Photos from the image-classification dataset "Door_detection" in the GitHub repository heenaharwani123-eng/Door_detection. Its 2 classes are: empty, full.

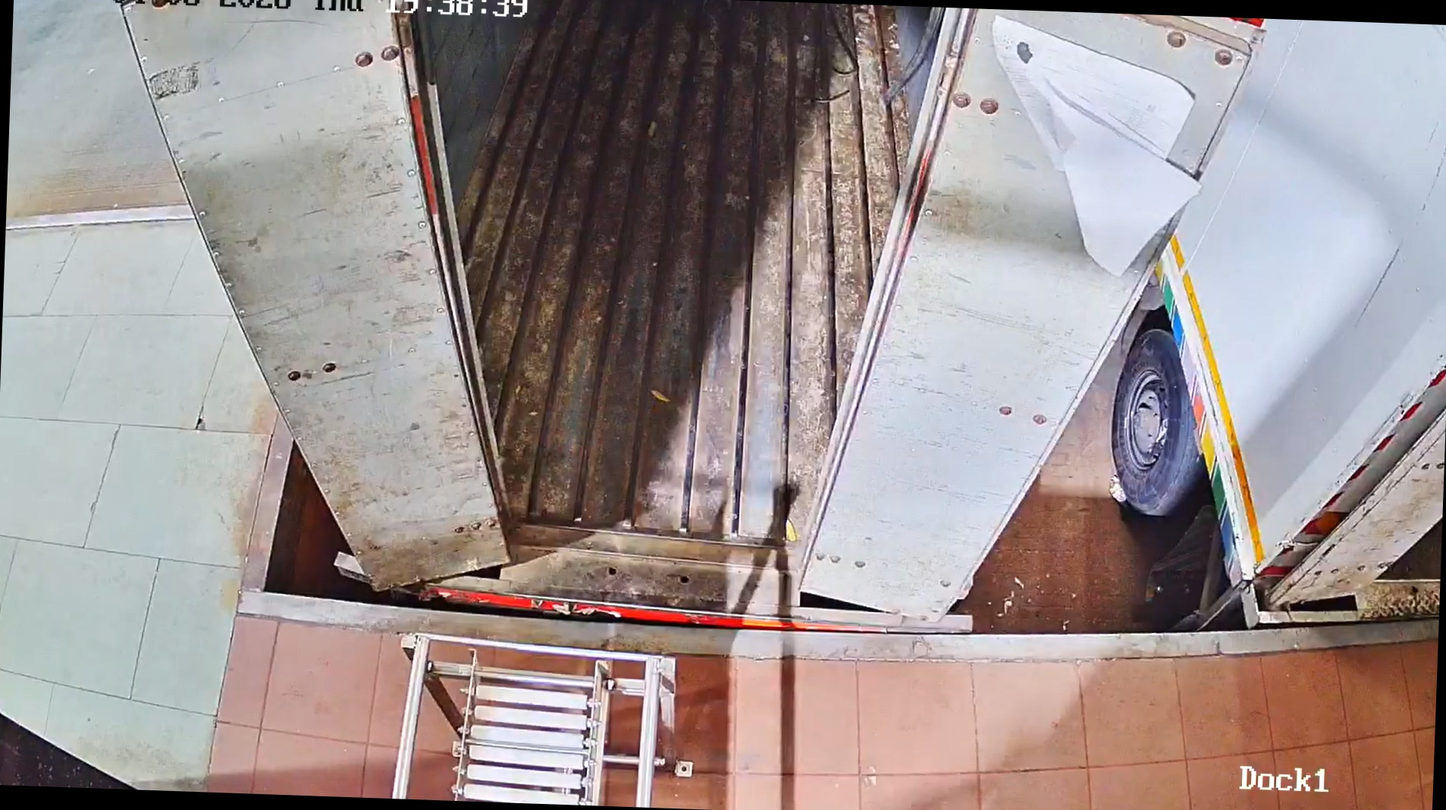
Label: empty

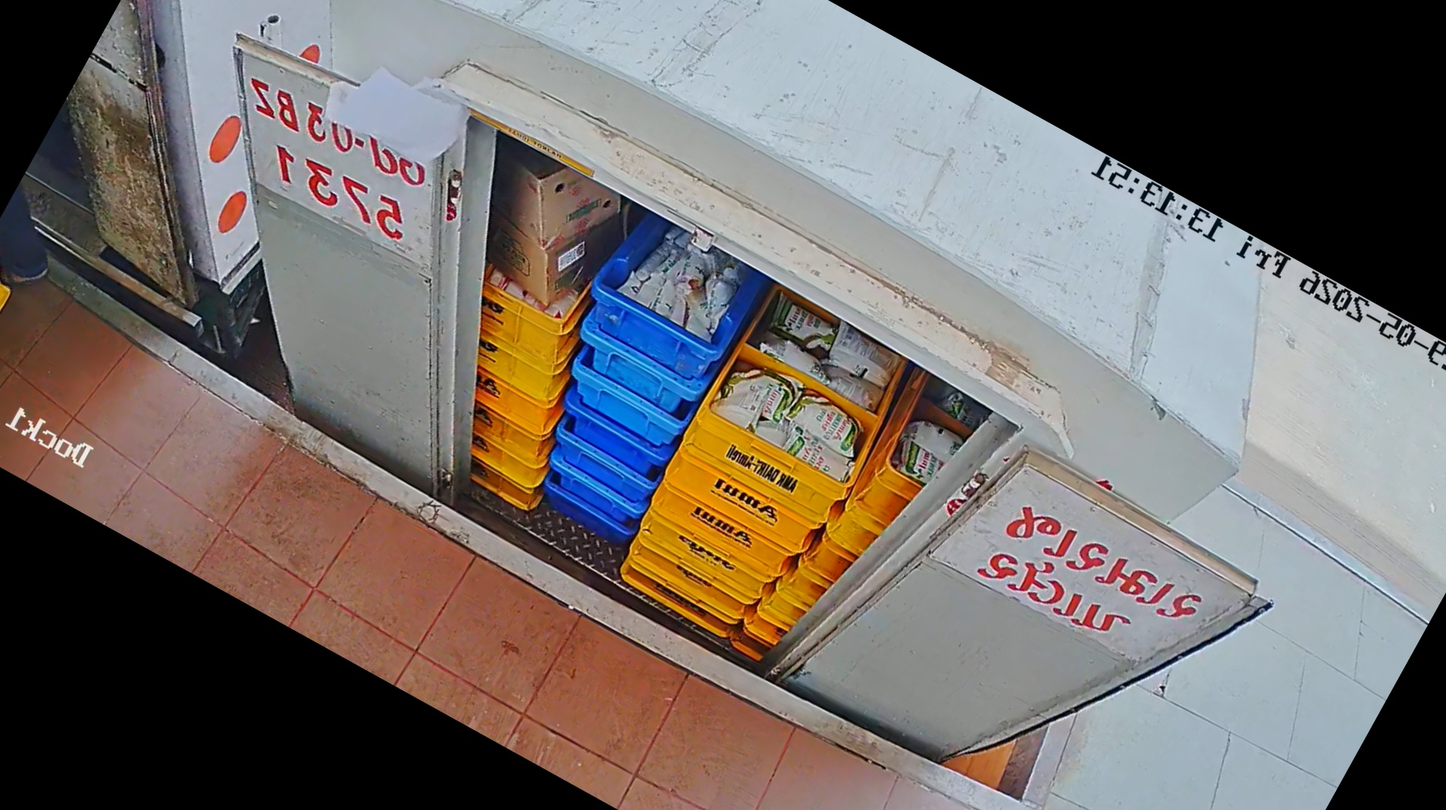
Label: full

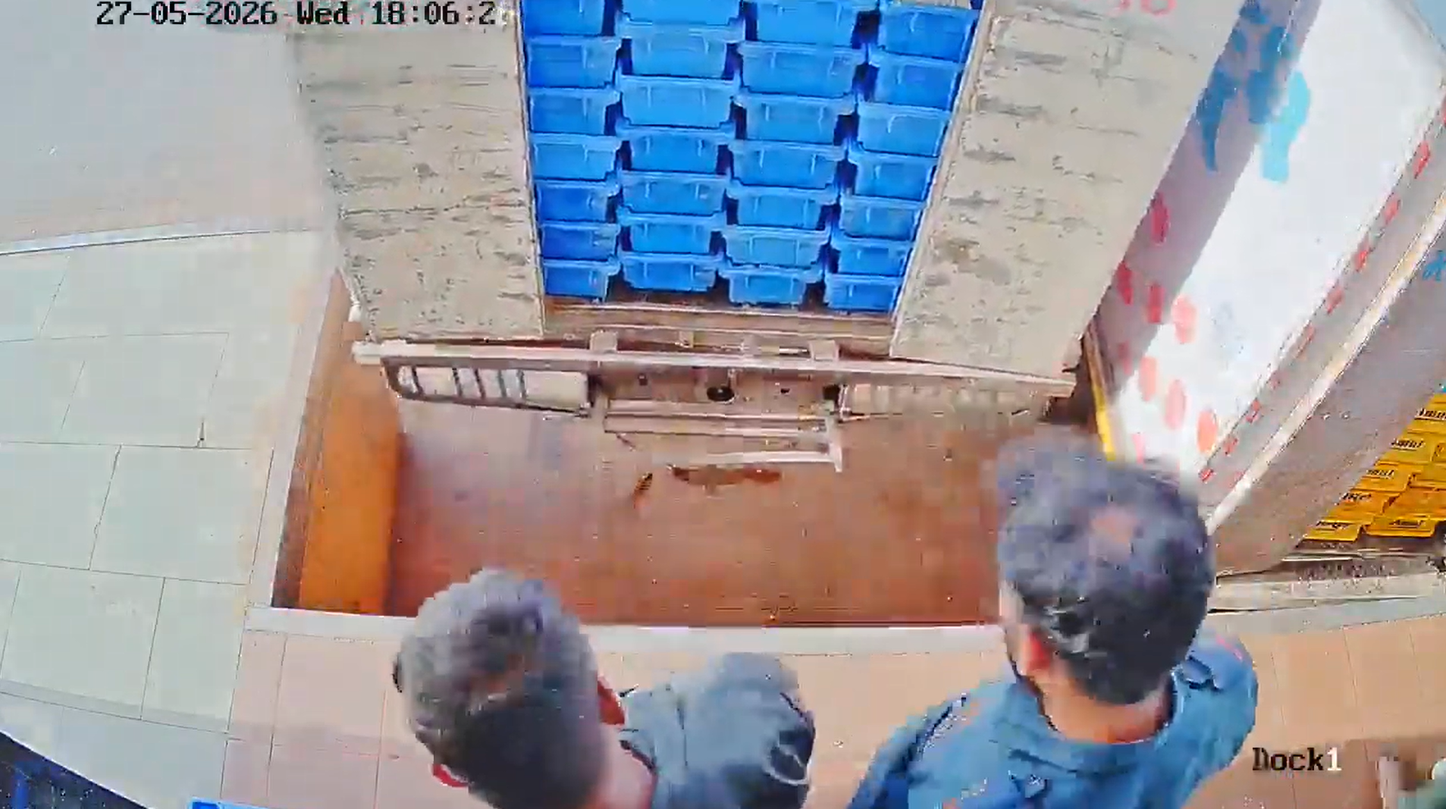
Label: full

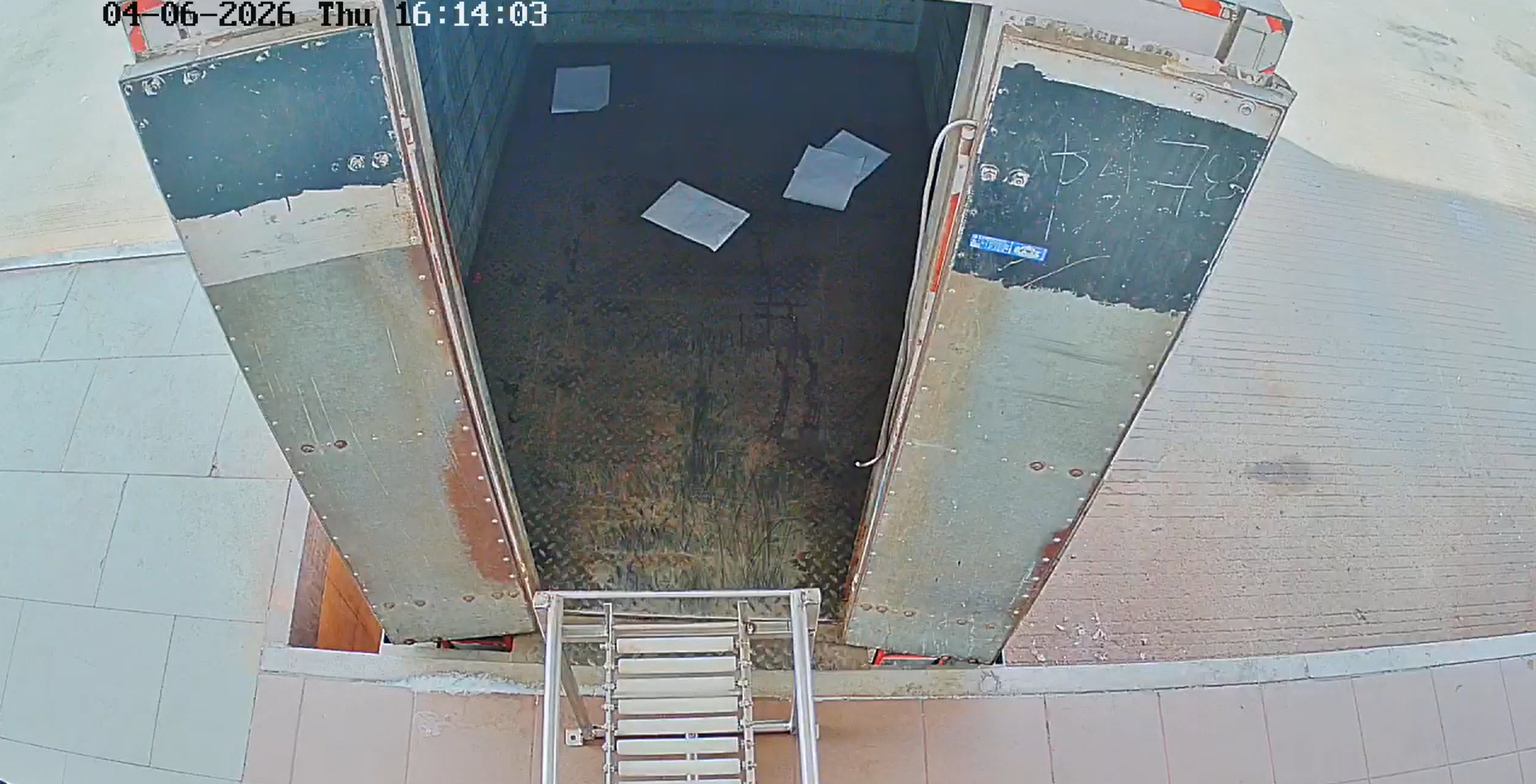
Label: empty

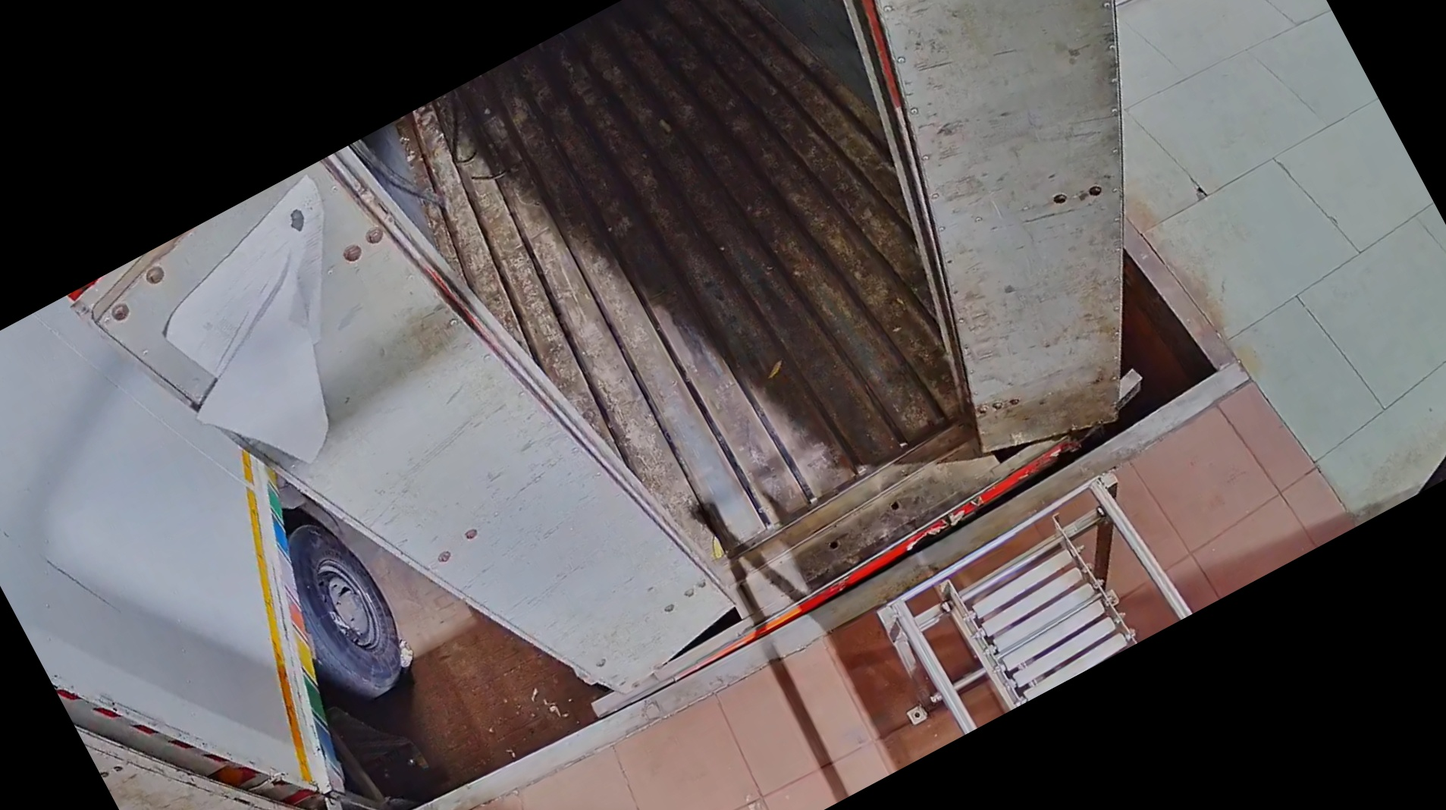
Label: empty

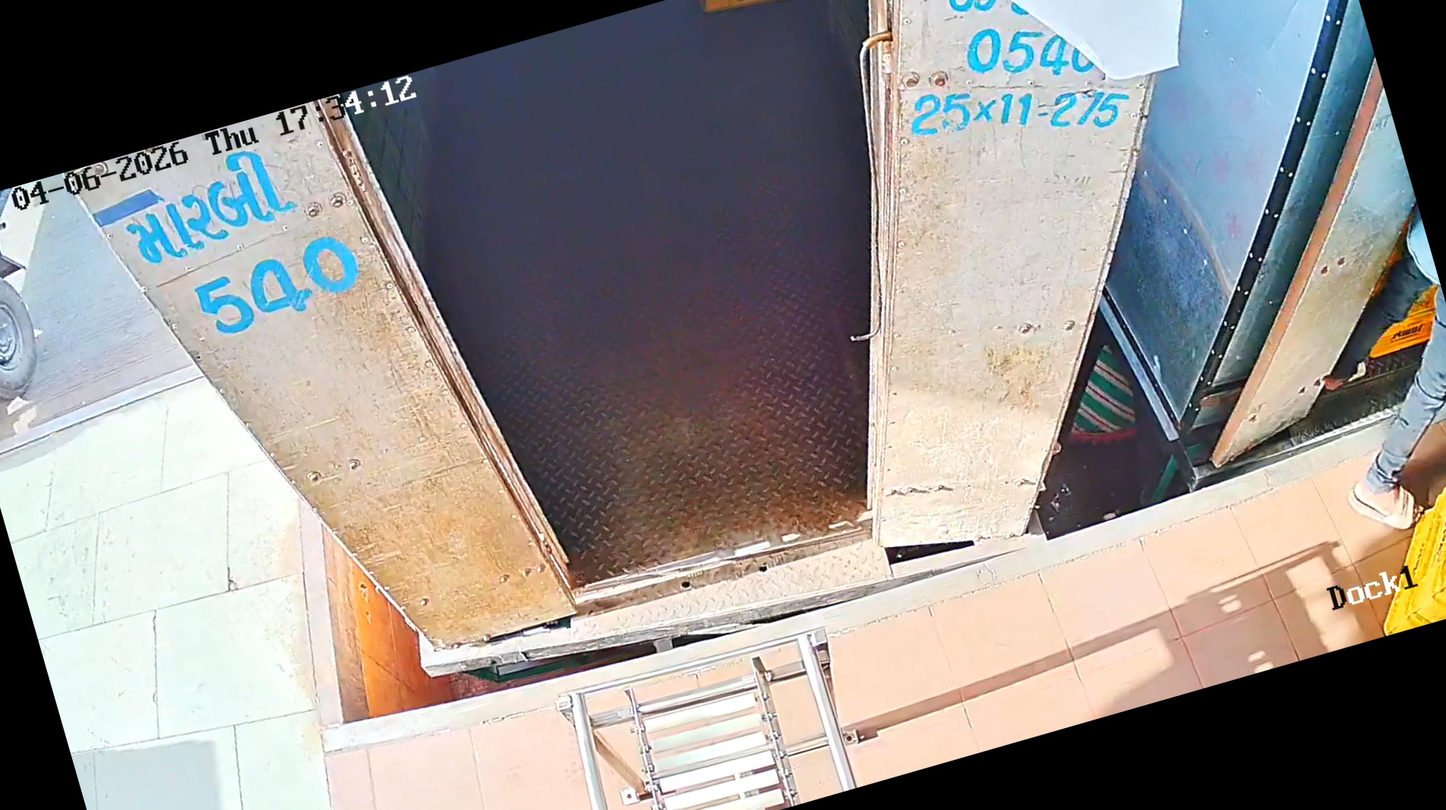
Label: empty
